Labelled photos from "dataset", an image-classification folder in ErvinCaraval/Redes-Neuronales-Proyecto-Practico. The possible labels are: hoja amarilla, mosaic disease, roya, sanas, secas, tizon bacteriano.

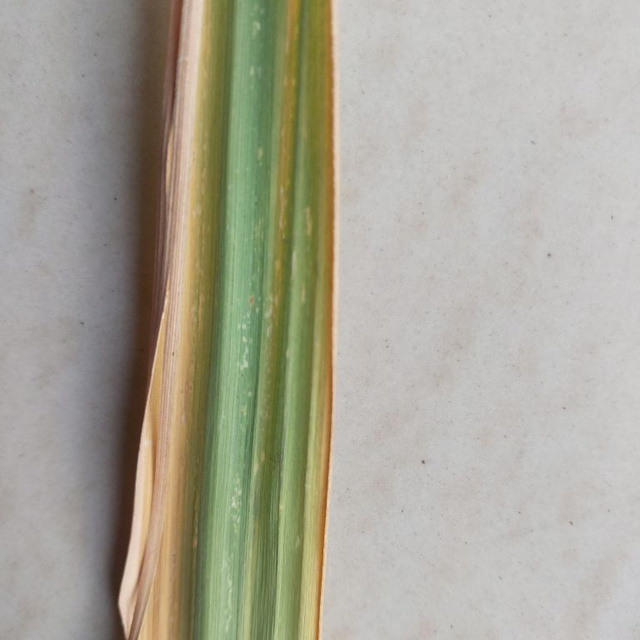
Label: hoja amarilla

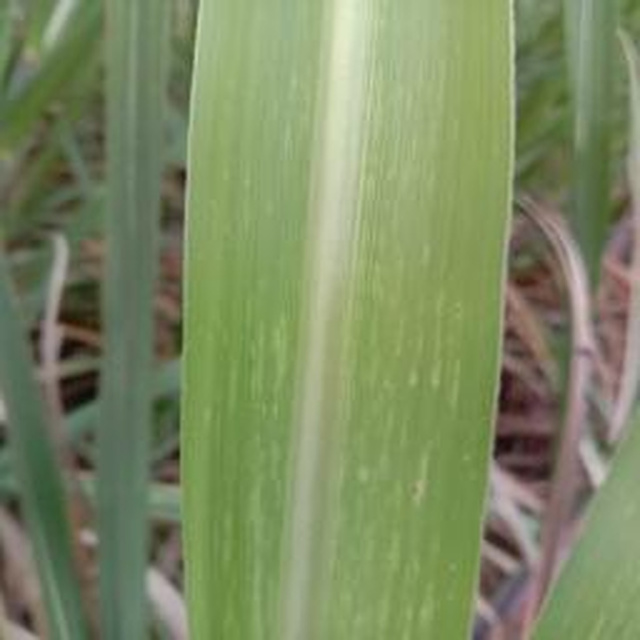
Label: mosaic disease

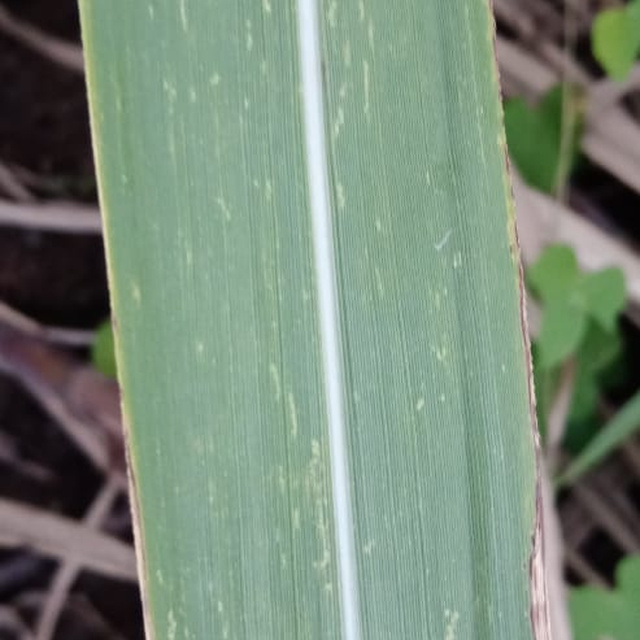
Label: mosaic disease

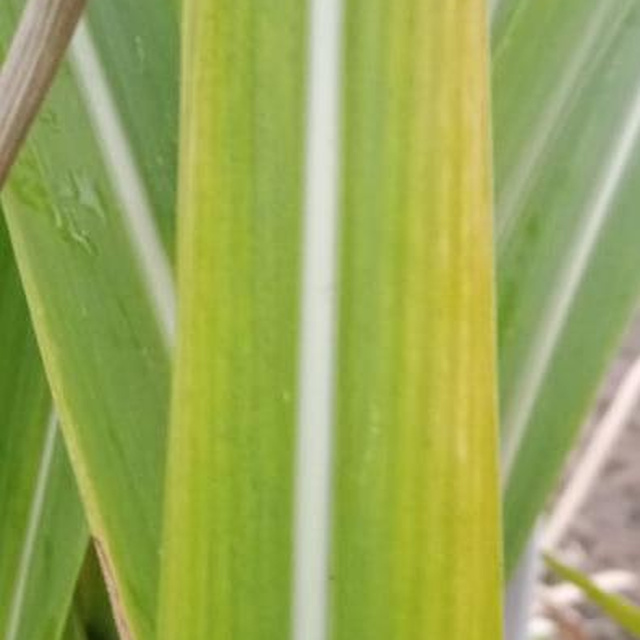
Label: hoja amarilla

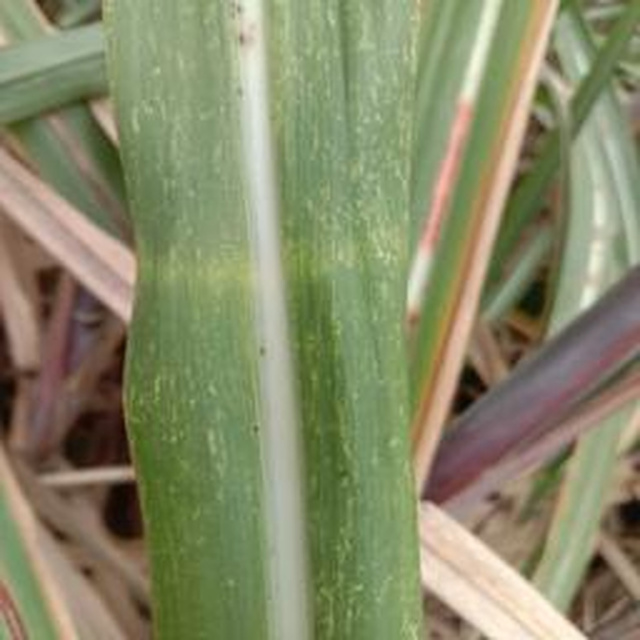
Label: mosaic disease

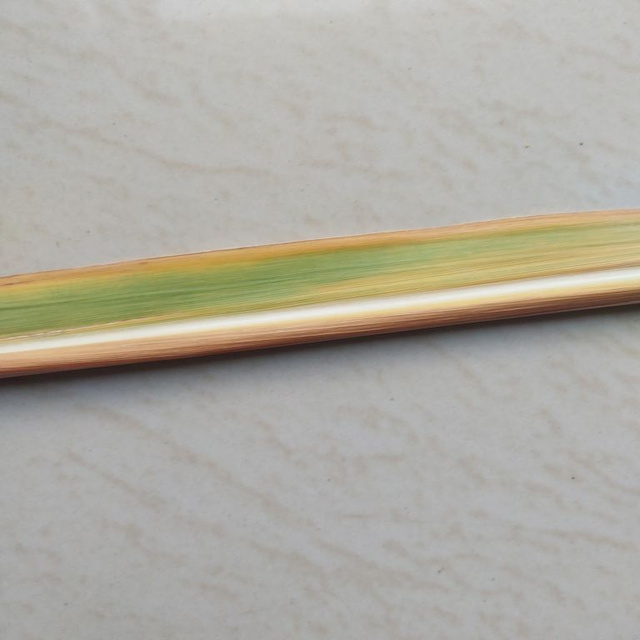
Label: hoja amarilla
